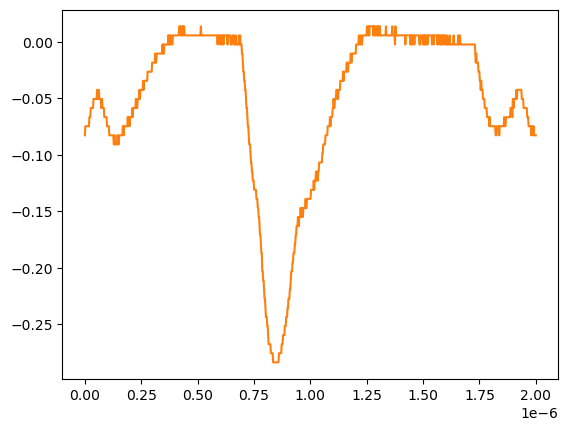

Source data for this figure (header and first rows):
# KEYSIGHT TECHNOLOGIES, MSO-X 3024T, MY58262555, 07.30.2019051434
# time, 1
# 2024-07-24 15:41:12.159806
0.000000000000000000e+00, -8.271359999999999824e-02
2.002002002002001797e-09, -7.467340000000000089e-02
4.004004004004003593e-09, -7.467340000000000089e-02
6.006006006006005804e-09, -7.467340000000000089e-02
8.008008008008007187e-09, -7.467340000000000089e-02
1.001001001001000857e-08, -7.467340000000000089e-02
1.201201201201201161e-08, -7.467340000000000089e-02
1.401401401401401299e-08, -7.467340000000000089e-02
1.601601601601601437e-08, -7.467340000000000089e-02
1.801801801801801741e-08, -7.467340000000000089e-02
2.002002002002001714e-08, -6.663320000000000354e-02
2.202202202202202018e-08, -6.663320000000000354e-02
2.402402402402402322e-08, -6.663320000000000354e-02
2.602602602602602294e-08, -5.859299999999999925e-02
2.802802802802802598e-08, -5.859299999999999925e-02
3.003003003003002571e-08, -5.859299999999999925e-02
3.203203203203202875e-08, -5.859299999999999925e-02
3.403403403403403179e-08, -5.859299999999999925e-02
3.603603603603603482e-08, -5.859299999999999925e-02
3.803803803803803124e-08, -5.055280000000000190e-02
4.004004004004003428e-08, -5.055280000000000190e-02
4.204204204204203732e-08, -5.055280000000000190e-02
4.404404404404404036e-08, -5.055280000000000190e-02
4.604604604604604339e-08, -5.055280000000000190e-02
4.804804804804804643e-08, -5.055280000000000190e-02
5.005005005005004285e-08, -5.055280000000000190e-02
5.205205205205204589e-08, -5.055280000000000190e-02
5.405405405405404893e-08, -4.251259999999999761e-02
5.605605605605605196e-08, -5.055280000000000190e-02
5.805805805805805500e-08, -5.055280000000000190e-02
6.006006006006005142e-08, -5.055280000000000190e-02
6.206206206206205446e-08, -4.251259999999999761e-02
6.406406406406405750e-08, -5.055280000000000190e-02
6.606606606606606053e-08, -5.055280000000000190e-02
6.806806806806806357e-08, -5.055280000000000190e-02
7.007007007007006661e-08, -5.055280000000000190e-02
7.207207207207206965e-08, -5.859299999999999925e-02
7.407407407407407268e-08, -5.859299999999999925e-02
7.607607607607606249e-08, -5.055280000000000190e-02
7.807807807807806552e-08, -5.859299999999999925e-02
8.008008008008006856e-08, -5.859299999999999925e-02
8.208208208208207160e-08, -5.859299999999999925e-02
8.408408408408407464e-08, -5.859299999999999925e-02
8.608608608608607767e-08, -6.663320000000000354e-02
8.808808808808808071e-08, -6.663320000000000354e-02
9.009009009009008375e-08, -6.663320000000000354e-02
9.209209209209208679e-08, -6.663320000000000354e-02
9.409409409409408982e-08, -6.663320000000000354e-02
9.609609609609609286e-08, -6.663320000000000354e-02
9.809809809809808266e-08, -7.467340000000000089e-02
1.001001001001000857e-07, -7.467340000000000089e-02
1.021021021021020887e-07, -7.467340000000000089e-02
1.041041041041040918e-07, -7.467340000000000089e-02
1.061061061061060948e-07, -7.467340000000000089e-02
1.081081081081080979e-07, -8.271359999999999824e-02
1.101101101101101009e-07, -8.271359999999999824e-02
1.121121121121121039e-07, -8.271359999999999824e-02
1.141141141141141070e-07, -8.271359999999999824e-02
... 942 more rows
